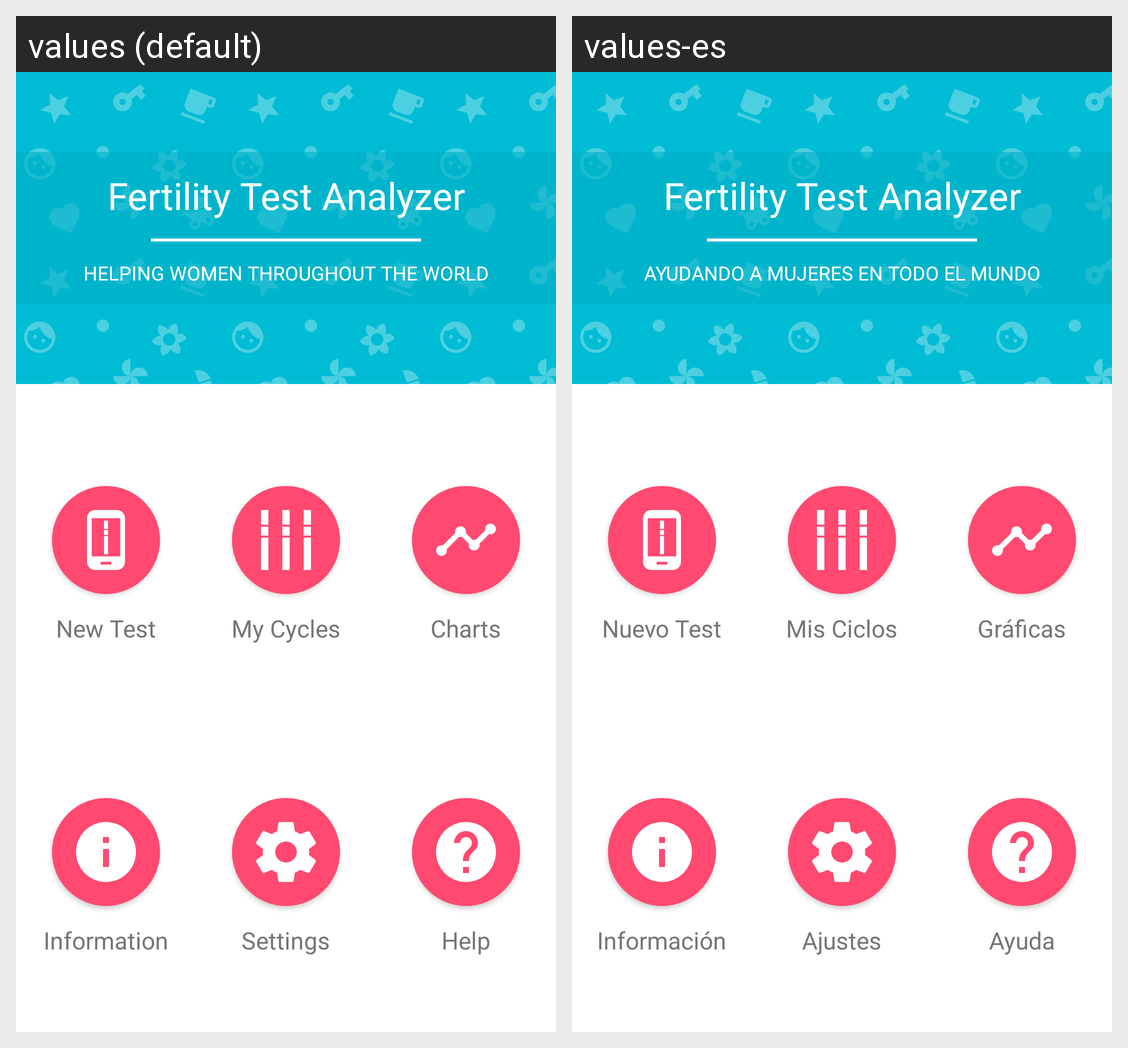

This grid shows one Android layout under two languages. Give, for every string resource on the screen, its name, the default text and each shown locale's text.
Android screen res/layout/activity_home.xml rendered under 2 locales, left to right: values (default), values-es. Device: Nexus 5 (rendered at 1080×1920; each locale shown at half size, 540×960, under a caption strip naming it); theme FtaTheme.
Strings drawn on this screen, with the default value and each locale's value (text and hints the layout hard-codes, and strings that could not be matched under every locale, appear in the picture but are not listed):

app_name
  values: Fertility Test Analyzer
  values-es: Fertility Test Analyzer

subtitle_actionbar
  values: HELPING WOMEN THROUGHOUT THE WORLD
  values-es: AYUDANDO A MUJERES EN TODO EL MUNDO

new_test
  values: New Test
  values-es: Nuevo Test

my_tests
  values: My Cycles
  values-es: Mis Ciclos

my_cycles
  values: Charts
  values-es: Gráficas

information
  values: Information
  values-es: Información

settings
  values: Settings
  values-es: Ajustes

help
  values: Help
  values-es: Ayuda
